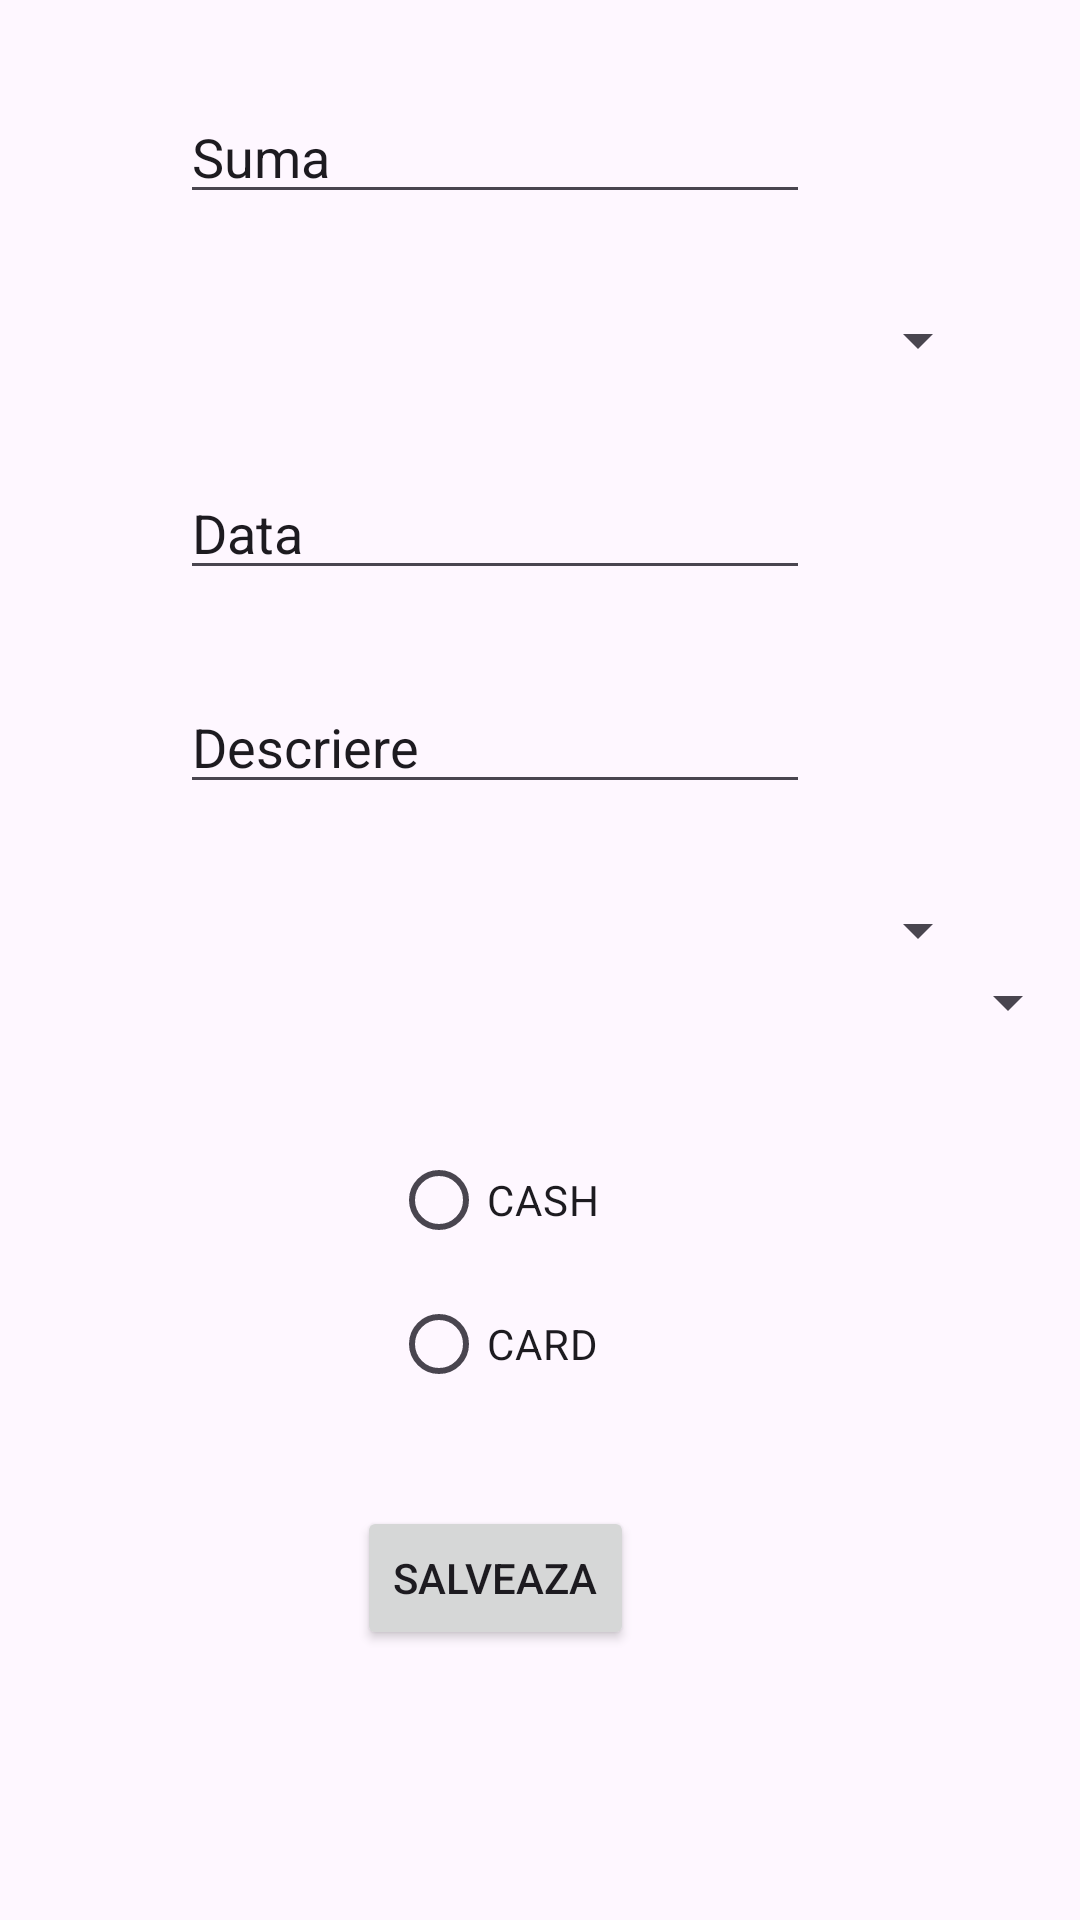

This screen was rendered from an Android layout file. Write that file and the resources it references.
<!-- AndroidManifest.xml: application theme Theme.MoneySaver -->
<!-- res/layout/activity_adauga_venit.xml -->
<?xml version="1.0" encoding="utf-8"?>
<androidx.constraintlayout.widget.ConstraintLayout xmlns:android="http://schemas.android.com/apk/res/android"
    xmlns:app="http://schemas.android.com/apk/res-auto"
    xmlns:tools="http://schemas.android.com/tools"
    android:id="@+id/main"
    android:layout_width="match_parent"
    android:layout_height="match_parent"
    tools:context=".AdaugaVenit">

    <EditText
        android:id="@+id/editTextSumaPrimita"
        android:layout_width="wrap_content"
        android:layout_height="wrap_content"
        android:ems="10"
        android:inputType="text"
        android:text="Suma"
        app:layout_constraintEnd_toEndOf="parent"
        app:layout_constraintStart_toStartOf="parent"
        app:layout_constraintTop_toTopOf="parent"
        android:layout_marginTop="30dp"
        android:layout_marginEnd="30dp"/>

    <Spinner
        android:id="@+id/spnCategorieVenit"
        android:layout_width="match_parent"
        android:layout_height="wrap_content"
        app:layout_constraintEnd_toEndOf="parent"
        app:layout_constraintStart_toStartOf="parent"
        app:layout_constraintTop_toBottomOf="@+id/editTextSumaPrimita"
        android:layout_marginTop="30dp"
        android:layout_marginEnd="30dp"/>

    <EditText
        android:id="@+id/editTextDataPrimire"
        android:layout_width="wrap_content"
        android:layout_height="wrap_content"
        android:ems="10"
        android:inputType="text"
        android:text="Data"
        app:layout_constraintEnd_toEndOf="parent"
        app:layout_constraintStart_toStartOf="parent"
        app:layout_constraintTop_toBottomOf="@+id/spnCategorieVenit"
        android:layout_marginTop="30dp"
        android:layout_marginEnd="30dp"/>

    <EditText
        android:id="@+id/editTextDescrierePrimire"
        android:layout_width="wrap_content"
        android:layout_height="wrap_content"
        android:ems="10"
        android:inputType="text"
        android:text="Descriere"
        app:layout_constraintEnd_toEndOf="parent"
        app:layout_constraintStart_toStartOf="parent"
        app:layout_constraintTop_toBottomOf="@+id/editTextDataPrimire"
        android:layout_marginTop="30dp"
        android:layout_marginEnd="30dp"/>

    <Spinner
        android:id="@+id/spnValutaVenit"
        android:layout_width="match_parent"
        android:layout_height="wrap_content"
        app:layout_constraintEnd_toEndOf="parent"
        app:layout_constraintStart_toStartOf="parent"
        app:layout_constraintTop_toBottomOf="@+id/editTextDescrierePrimire"
        android:layout_marginTop="30dp"
        android:layout_marginEnd="30dp"/>

    <Spinner
        android:id="@+id/spnRecurenta"
        android:layout_width="match_parent"
        android:layout_height="wrap_content"
        app:layout_constraintEnd_toEndOf="parent"
        app:layout_constraintStart_toStartOf="parent"
        app:layout_constraintTop_toBottomOf="@+id/spnValutaVenit"/>

    <Button
        android:id="@+id/btnSalvareVenit"
        android:layout_width="wrap_content"
        android:layout_height="wrap_content"
        android:text="Salveaza"
        app:layout_constraintEnd_toEndOf="parent"
        app:layout_constraintStart_toStartOf="parent"
        app:layout_constraintTop_toBottomOf="@+id/radioGroupMetodaPrimire"
        android:layout_marginTop="30dp"
        android:layout_marginEnd="30dp"/>

    <RadioGroup
        android:id="@+id/radioGroupMetodaPrimire"
        android:layout_width="wrap_content"
        android:layout_height="wrap_content"
        app:layout_constraintEnd_toEndOf="parent"
        app:layout_constraintStart_toStartOf="parent"
        app:layout_constraintTop_toBottomOf="@+id/spnRecurenta"
        android:layout_marginTop="30dp"
        android:layout_marginEnd="30dp">

        <RadioButton
            android:id="@+id/radioButtonCASH"
            android:layout_width="match_parent"
            android:layout_height="wrap_content"
            android:text="CASH" />

        <RadioButton
            android:id="@+id/radioButtonCARD"
            android:layout_width="match_parent"
            android:layout_height="wrap_content"
            android:text="CARD" />
    </RadioGroup>
</androidx.constraintlayout.widget.ConstraintLayout>
<!-- resources referenced by this layout -->
<resources>
  <style name="Theme.MoneySaver" parent="Base.Theme.MoneySaver" />
  <style name="Base.Theme.MoneySaver" parent="Theme.Material3.DayNight.NoActionBar">
          
          
      </style>
</resources>
